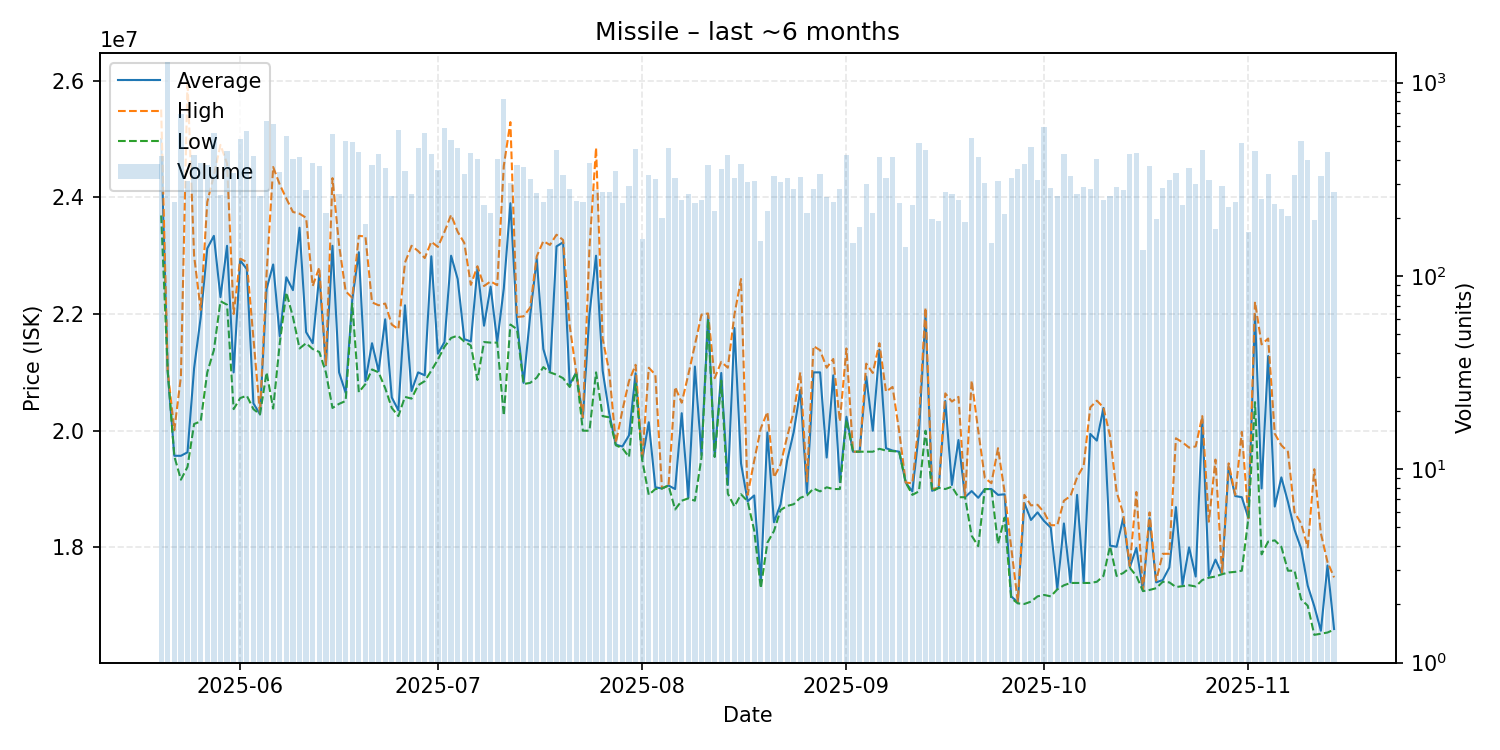

The data file committed next to this chart (first rows):
date, average, highest, lowest, order_count, volume
2025-05-20, 25000000, 25505000, 23690000, 107, 416
2025-05-21, 21010000, 21010000, 21010000, 98, 1274
2025-05-22, 19570000, 20010000, 19560000, 85, 242
2025-05-23, 19570000, 20930000, 19160000, 117, 689
2025-05-24, 19630000, 26000000, 19380000, 100, 310
2025-05-25, 21070000, 23000000, 20115000, 122, 424
2025-05-26, 21940000, 22070000, 20160000, 113, 384
2025-05-27, 23125000, 23920000, 21000000, 103, 374
2025-05-28, 23340000, 24380000, 21380000, 142, 546
2025-05-29, 22290000, 24900000, 22220000, 93, 261
2025-05-30, 23170000, 24580000, 22160000, 113, 444
2025-05-31, 21000000, 22000000, 20370000, 99, 342
2025-06-01, 22920000, 22950000, 20560000, 117, 511
2025-06-02, 22770000, 22890000, 20600000, 134, 560
2025-06-03, 20470000, 21590000, 20370000, 100, 418
2025-06-04, 20280000, 20290000, 20280000, 72, 258
2025-06-05, 22430000, 22690000, 21000000, 127, 630
2025-06-06, 22850000, 24520000, 20380000, 141, 613
2025-06-07, 21620000, 24220000, 21500000, 109, 347
2025-06-08, 22630000, 23980000, 22370000, 153, 533
2025-06-09, 22410000, 23750000, 21950000, 114, 401
2025-06-10, 23480000, 23720000, 21410000, 101, 414
2025-06-11, 21690000, 23650000, 21500000, 96, 279
2025-06-12, 21500000, 22480000, 21400000, 108, 386
2025-06-13, 22670000, 22800000, 21350000, 101, 369
2025-06-14, 21120000, 21130000, 21000000, 83, 213
2025-06-15, 23170000, 24330000, 20390000, 141, 543
2025-06-16, 21000000, 23185000, 20460000, 80, 267
2025-06-17, 20650000, 22390000, 20510000, 102, 502
2025-06-18, 22240000, 22280000, 22180000, 107, 493
2025-06-19, 23060000, 23340000, 20660000, 104, 437
2025-06-20, 20850000, 23330000, 20800000, 86, 186
2025-06-21, 21500000, 22200000, 21050000, 106, 376
2025-06-22, 21020000, 22150000, 21000000, 131, 428
2025-06-23, 21910000, 22180000, 20730000, 93, 360
2025-06-24, 20570000, 21820000, 20390000, 73, 259
2025-06-25, 20350000, 21740000, 20250000, 120, 571
2025-06-26, 22150000, 22880000, 20580000, 119, 351
2025-06-27, 20680000, 23170000, 20550000, 95, 267
2025-06-28, 21000000, 23080000, 20780000, 122, 461
2025-06-29, 20950000, 22960000, 20850000, 141, 546
2025-06-30, 22990000, 23240000, 21030000, 99, 430
2025-07-01, 21320000, 23150000, 21220000, 96, 354
2025-07-02, 21520000, 23410000, 21440000, 107, 580
2025-07-03, 23000000, 23700000, 21590000, 60, 504
2025-07-04, 22600000, 23410000, 21630000, 115, 461
2025-07-05, 21570000, 23220000, 21530000, 80, 339
2025-07-06, 21530000, 22500000, 21460000, 120, 433
2025-07-07, 22780000, 22820000, 20870000, 86, 403
2025-07-08, 21800000, 22480000, 21520000, 72, 233
2025-07-09, 22470000, 22560000, 21510000, 81, 213
2025-07-10, 21520000, 22495000, 21510000, 86, 402
2025-07-11, 22440000, 24540000, 20260000, 100, 828
2025-07-12, 23900000, 25290000, 21820000, 103, 301
2025-07-13, 21870000, 21950000, 21740000, 106, 377
2025-07-14, 20820000, 21960000, 20800000, 77, 365
2025-07-15, 21970000, 22110000, 20820000, 89, 317
2025-07-16, 22945000, 22990000, 20910000, 79, 270
2025-07-17, 21400000, 23250000, 21090000, 67, 240
2025-07-18, 21010000, 23185000, 21000000, 94, 283
... 119 more rows
